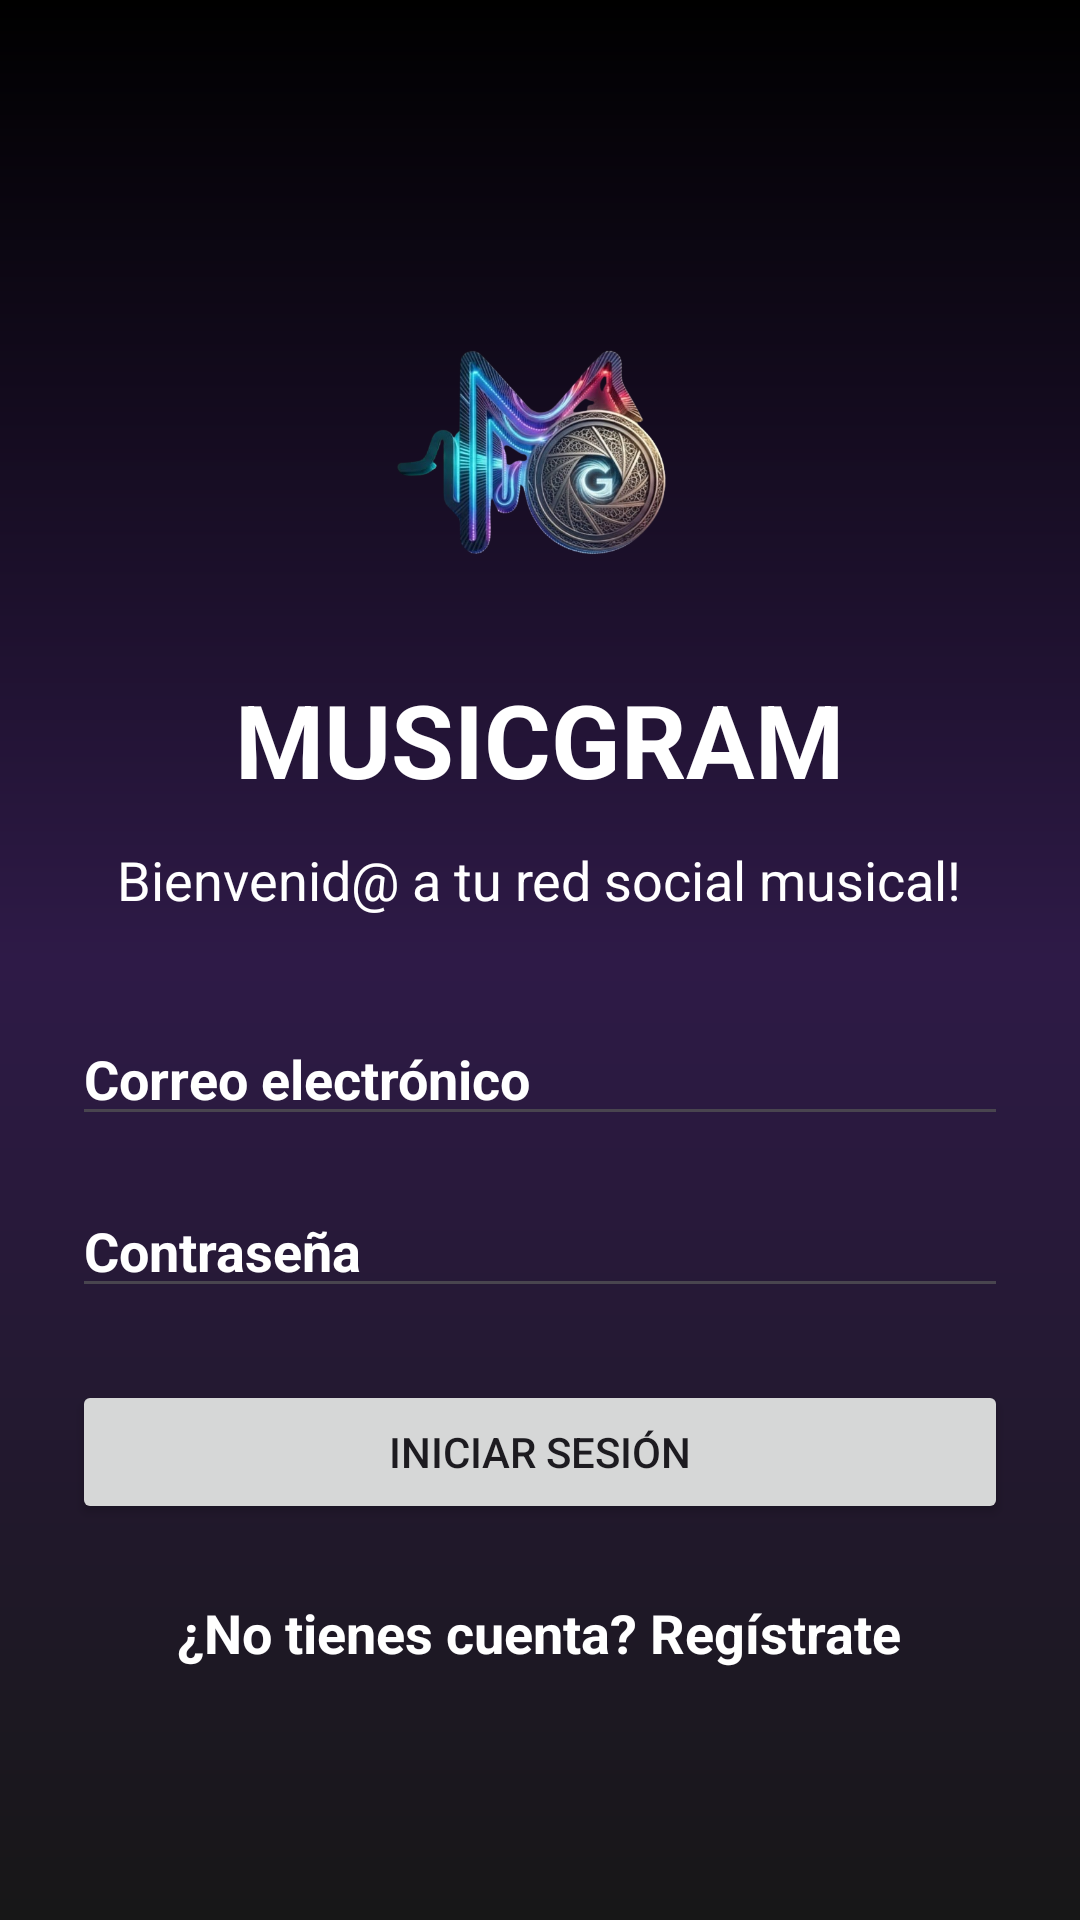

The Android layout XML behind this screen, and the referenced resources:
<!-- AndroidManifest.xml: application theme Theme.Musicgram_ -->
<!-- res/layout/activity_login.xml -->
<?xml version="1.0" encoding="utf-8"?>
<LinearLayout
    xmlns:android="http://schemas.android.com/apk/res/android"
    android:layout_width="match_parent"
    android:layout_height="match_parent"
    android:orientation="vertical"
    android:gravity="center"
    android:padding="24dp"
    android:background="@drawable/login_background"
    >

    
    <ImageView
        android:id="@+id/imgLogo"
        android:layout_width="120dp"
        android:layout_height="120dp"
        android:layout_marginBottom="20dp"
        android:src="@drawable/logo_without_background"
        android:contentDescription="Logo de MusicGram"
        android:scaleType="fitCenter"/>
    <TextView
        android:id="@+id/txtLogo"
        android:layout_width="wrap_content"
        android:layout_height="wrap_content"
        android:text="MUSICGRAM"
        android:textStyle="bold"
        android:textSize="34sp"
        android:textColor="@color/white"
        android:layout_marginBottom="12dp"/>

    <TextView
        android:layout_width="wrap_content"
        android:layout_height="wrap_content"
        android:text="Bienvenid@ a tu red social musical!"
        android:textSize="18sp"
        android:textColor="@color/white"
        android:layout_marginBottom="32dp"/>

    <EditText
        android:id="@+id/etEmail"
        android:layout_width="match_parent"
        android:layout_height="wrap_content"
        android:hint="Correo electrónico"
        android:inputType="textEmailAddress"
        android:textColor="@color/white"
        android:textSize="18dp"
        android:textStyle="bold"
        android:textColorHint="@color/white"
        android:layout_marginBottom="16dp"/>

    <EditText
        android:id="@+id/etPassword"
        android:layout_width="match_parent"
        android:layout_height="wrap_content"
        android:hint="Contraseña"
        android:textColorHint="@color/white"
        android:textSize="18dp"
        android:textStyle="bold"
        android:inputType="textPassword"
        android:textColor="@color/white"
        android:layout_marginBottom="24dp"/>

    <Button
        android:id="@+id/btnLogin"
        android:layout_width="match_parent"
        android:layout_height="wrap_content"
        android:text="Iniciar sesión"/>

    <TextView
        android:id="@+id/txtRegister"
        android:layout_width="wrap_content"
        android:layout_height="wrap_content"
        android:text="¿No tienes cuenta? Regístrate"
        android:textColor="@color/white"
        android:textSize="18dp"
        android:textStyle="bold"
        android:layout_marginTop="24dp"/>

</LinearLayout>
<!-- resources referenced by this layout -->
<resources>
  <!-- drawable login_background (drawable) -->
  <?xml version="1.0" encoding="utf-8"?>
  <shape xmlns:android="http://schemas.android.com/apk/res/android">
  
      <gradient
          android:startColor="#171717"
          android:centerColor="#2E1A47"
          android:endColor="#000000"
          android:angle="90"/>
  
  </shape>
  <!-- drawable logo_without_background: png bitmap (drawable, 224857 bytes) -->
  <style name="Theme.Musicgram_" parent="Base.Theme.Musicgram_" />
  <style name="Base.Theme.Musicgram_" parent="Theme.Material3.DayNight.NoActionBar">
          
          
      </style>
  <!-- not gathered from this repository: default colours our renderer supplied (Android Studio template values) -->
  <color name="white">#FFFFFFFF</color>
</resources>
